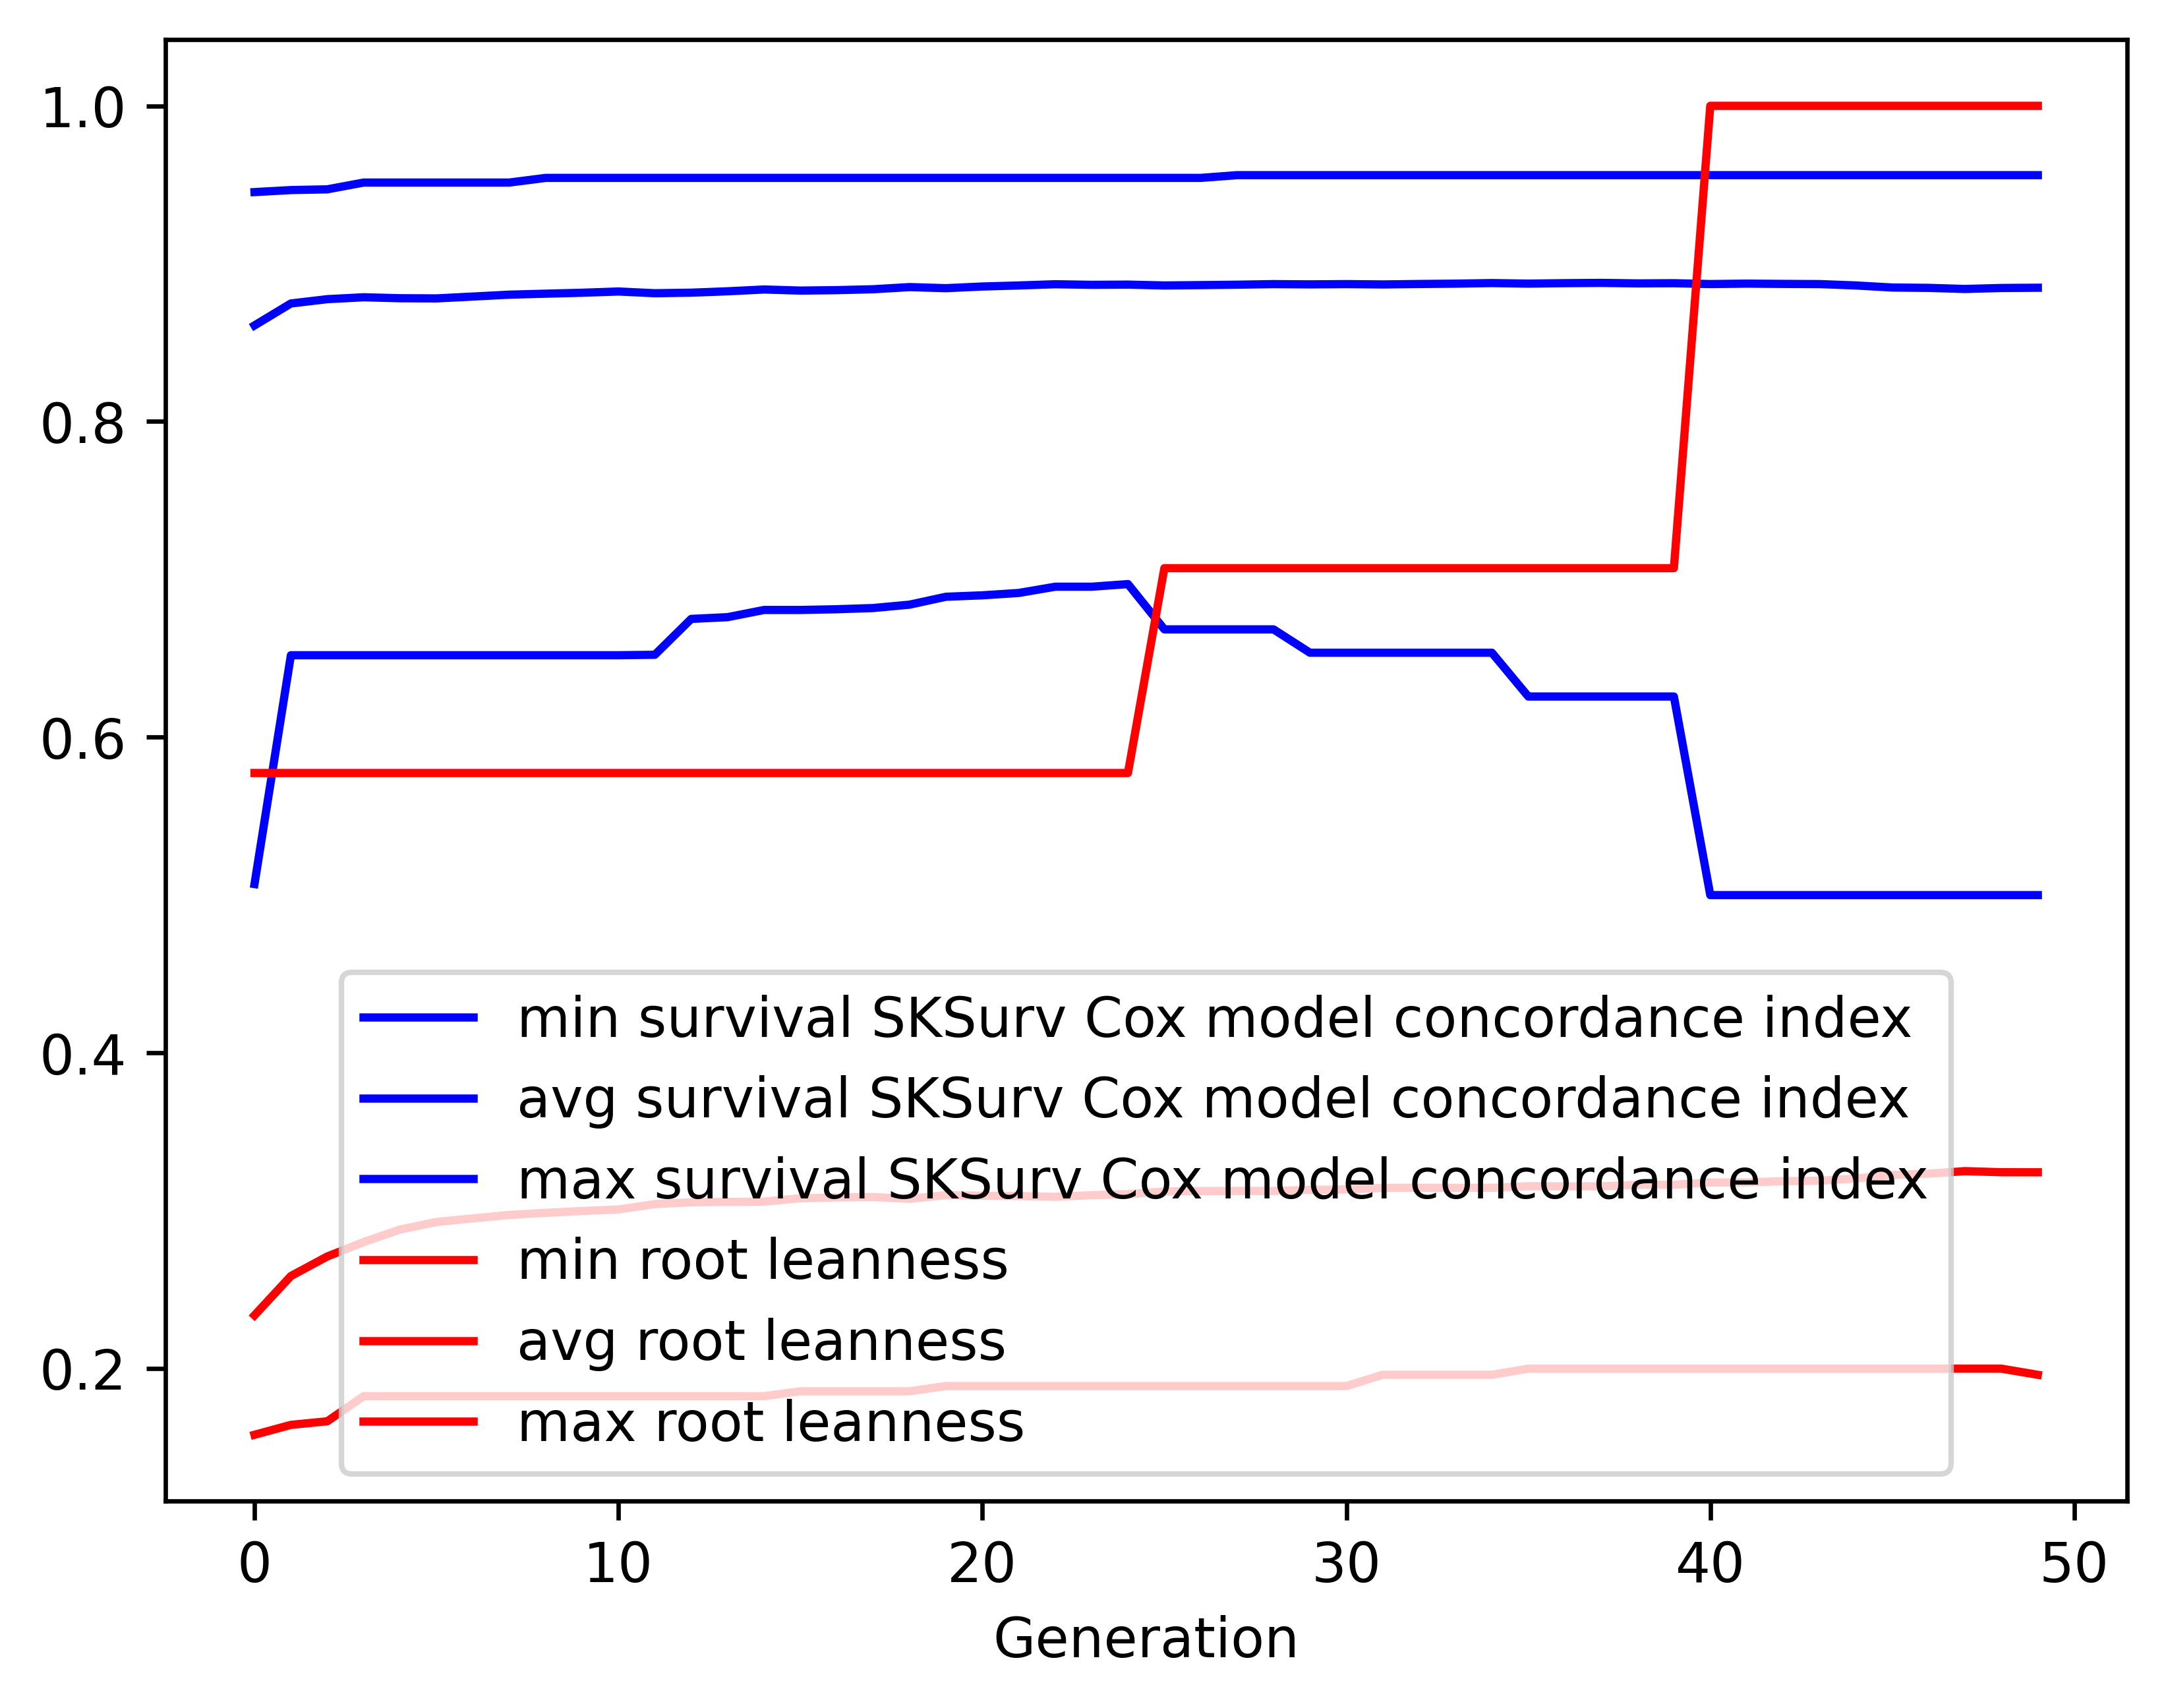

Source data for this figure (header and first rows):
gen, evals, gen_feats, explored, survival SKSurv Cox model concordance in…, survival SKSurv Cox model concordance in…, survival SKSurv Cox model concordance in…, survival SKSurv Cox model concordance in…, root leanness_min, root leanness_avg, root leanness_max, root leanness_std
0, 500, 313, 313, 0.507, 0.8609, 0.9453, 0.0655, 0.1581, 0.2338, 0.5774, 0.05618
1, 407, 291, 345, 0.652, 0.8748, 0.9466, 0.05523, 0.1644, 0.2587, 0.5774, 0.06197
2, 388, 258, 361, 0.652, 0.8775, 0.9471, 0.05898, 0.1667, 0.2711, 0.5774, 0.06865
3, 402, 268, 368, 0.652, 0.8787, 0.9514, 0.06304, 0.1826, 0.2802, 0.5774, 0.07621
4, 407, 254, 375, 0.652, 0.8781, 0.9514, 0.06844, 0.1826, 0.2881, 0.5774, 0.08552
5, 383, 265, 379, 0.652, 0.878, 0.9514, 0.07, 0.1826, 0.2929, 0.5774, 0.08972
6, 416, 254, 381, 0.652, 0.8792, 0.9514, 0.06995, 0.1826, 0.2952, 0.5774, 0.0913
7, 401, 249, 383, 0.652, 0.8804, 0.9514, 0.06921, 0.1826, 0.2974, 0.5774, 0.09297
8, 398, 252, 383, 0.652, 0.881, 0.9543, 0.06956, 0.1826, 0.2987, 0.5774, 0.09449
9, 408, 262, 384, 0.652, 0.8816, 0.9543, 0.07027, 0.1826, 0.2999, 0.5774, 0.09608
10, 396, 257, 384, 0.652, 0.8824, 0.9543, 0.07114, 0.1826, 0.3008, 0.5774, 0.09852
11, 396, 255, 384, 0.6522, 0.8813, 0.9543, 0.07174, 0.1826, 0.3042, 0.5774, 0.09998
12, 388, 246, 385, 0.675, 0.8816, 0.9543, 0.07056, 0.1826, 0.3054, 0.5774, 0.09944
13, 402, 246, 385, 0.6761, 0.8825, 0.9543, 0.07012, 0.1826, 0.3057, 0.5774, 0.09916
14, 386, 257, 385, 0.6806, 0.8837, 0.9543, 0.06902, 0.1826, 0.3058, 0.5774, 0.09903
15, 390, 240, 385, 0.6806, 0.883, 0.9543, 0.0691, 0.1857, 0.3079, 0.5774, 0.09912
16, 398, 240, 385, 0.6811, 0.8832, 0.9543, 0.06906, 0.1857, 0.3085, 0.5774, 0.0991
17, 384, 243, 385, 0.6819, 0.8838, 0.9543, 0.06934, 0.1857, 0.3087, 0.5774, 0.09956
18, 384, 235, 385, 0.684, 0.8852, 0.9543, 0.06866, 0.1857, 0.3076, 0.5774, 0.09925
19, 395, 239, 385, 0.689, 0.8845, 0.9543, 0.06794, 0.189, 0.31, 0.5774, 0.09887
20, 369, 221, 385, 0.6899, 0.8855, 0.9543, 0.06705, 0.189, 0.3095, 0.5774, 0.09856
21, 399, 243, 385, 0.6914, 0.8862, 0.9543, 0.06698, 0.189, 0.3094, 0.5774, 0.09891
22, 397, 250, 385, 0.6954, 0.887, 0.9543, 0.06645, 0.189, 0.3088, 0.5774, 0.09867
23, 388, 245, 385, 0.6954, 0.8866, 0.9543, 0.06657, 0.189, 0.3099, 0.5774, 0.09874
24, 397, 241, 385, 0.697, 0.8867, 0.9543, 0.06648, 0.189, 0.3105, 0.5774, 0.09856
25, 408, 262, 385, 0.6683, 0.8862, 0.9543, 0.06735, 0.189, 0.3123, 0.7071, 0.1006
26, 386, 234, 385, 0.6683, 0.8864, 0.9543, 0.0671, 0.189, 0.3125, 0.7071, 0.1004
27, 389, 250, 385, 0.6683, 0.8867, 0.9561, 0.067, 0.189, 0.3126, 0.7071, 0.1004
28, 378, 215, 385, 0.6683, 0.8871, 0.9561, 0.06678, 0.189, 0.3126, 0.7071, 0.1004
29, 406, 247, 385, 0.6535, 0.8869, 0.9561, 0.06763, 0.189, 0.3133, 0.7071, 0.102
30, 407, 237, 385, 0.6535, 0.8871, 0.9561, 0.06756, 0.189, 0.3135, 0.7071, 0.1018
31, 404, 239, 385, 0.6535, 0.8868, 0.9561, 0.06818, 0.1961, 0.3145, 0.7071, 0.1032
32, 383, 239, 385, 0.6535, 0.8871, 0.9561, 0.06805, 0.1961, 0.3146, 0.7071, 0.1032
33, 396, 247, 385, 0.6535, 0.8873, 0.9561, 0.06804, 0.1961, 0.3145, 0.7071, 0.1032
34, 409, 250, 385, 0.6535, 0.8877, 0.9561, 0.06785, 0.1961, 0.3146, 0.7071, 0.1032
35, 403, 234, 385, 0.6258, 0.8874, 0.9561, 0.06885, 0.2, 0.3156, 0.7071, 0.1045
36, 391, 241, 385, 0.6258, 0.8877, 0.9561, 0.06881, 0.2, 0.3155, 0.7071, 0.1046
37, 406, 233, 385, 0.6258, 0.8878, 0.9561, 0.06884, 0.2, 0.3155, 0.7071, 0.1046
38, 388, 226, 385, 0.6258, 0.8875, 0.9561, 0.06919, 0.2, 0.3165, 0.7071, 0.106
39, 392, 238, 385, 0.6258, 0.8876, 0.9561, 0.06914, 0.2, 0.3165, 0.7071, 0.1059
40, 376, 228, 385, 0.5, 0.8871, 0.9561, 0.07066, 0.2, 0.318, 1.0, 0.1102
41, 396, 240, 385, 0.5, 0.8874, 0.9561, 0.07052, 0.2, 0.318, 1.0, 0.1103
42, 405, 238, 385, 0.5, 0.8872, 0.9561, 0.07065, 0.2, 0.3188, 1.0, 0.1117
43, 390, 233, 385, 0.5, 0.8871, 0.9561, 0.07155, 0.2, 0.319, 1.0, 0.1128
44, 398, 242, 385, 0.5, 0.8862, 0.9561, 0.07417, 0.2, 0.3205, 1.0, 0.1161
45, 388, 233, 385, 0.5, 0.8849, 0.9561, 0.07448, 0.2, 0.3227, 1.0, 0.1165
46, 389, 240, 385, 0.5, 0.8847, 0.9561, 0.07505, 0.2, 0.3235, 1.0, 0.1177
47, 410, 216, 385, 0.5, 0.884, 0.9561, 0.07589, 0.2, 0.3251, 1.0, 0.1201
48, 392, 242, 385, 0.5, 0.8846, 0.9561, 0.07592, 0.2, 0.3244, 1.0, 0.1204
49, 398, 243, 385, 0.5, 0.8848, 0.9561, 0.07606, 0.1961, 0.3244, 1.0, 0.121
